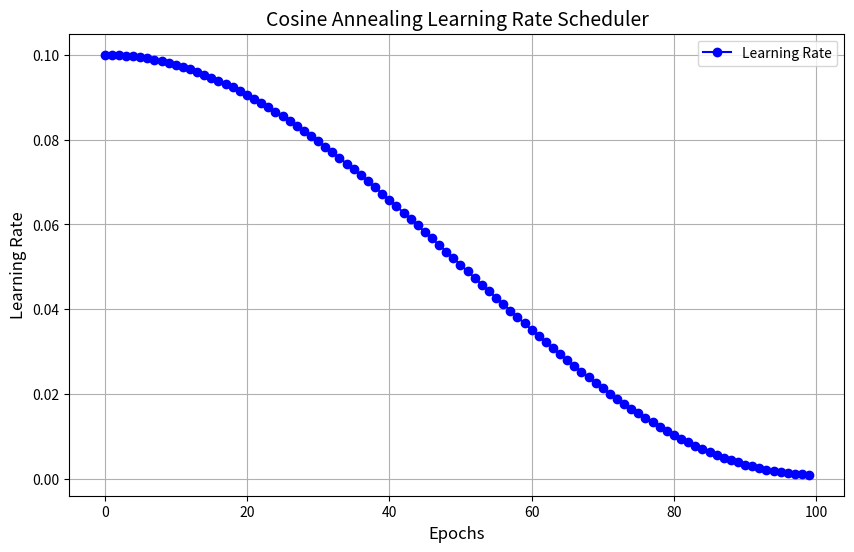

Write Python code to recreate this figure.
import numpy as np
import matplotlib.pyplot as plt

# Cosine Annealing Learning Rate Scheduler parameters
initial_lr = 0.1  # initial learning rate
min_lr = 0.001  # minimum learning rate
total_epochs = 100  # total epochs

# Cosine annealing function for learning rate scheduling
epochs = np.arange(0, total_epochs)
lr_values = min_lr + (initial_lr - min_lr) * (1 + np.cos(np.pi * epochs / total_epochs)) / 2

# Plotting
plt.figure(figsize=(10, 6))
plt.plot(epochs, lr_values, color='blue', marker='o', linestyle='-', label='Learning Rate')
plt.title('Cosine Annealing Learning Rate Scheduler', fontsize=14)
plt.xlabel('Epochs', fontsize=12)
plt.ylabel('Learning Rate', fontsize=12)
plt.grid(True)
plt.legend(loc='upper right')
plt.show()
